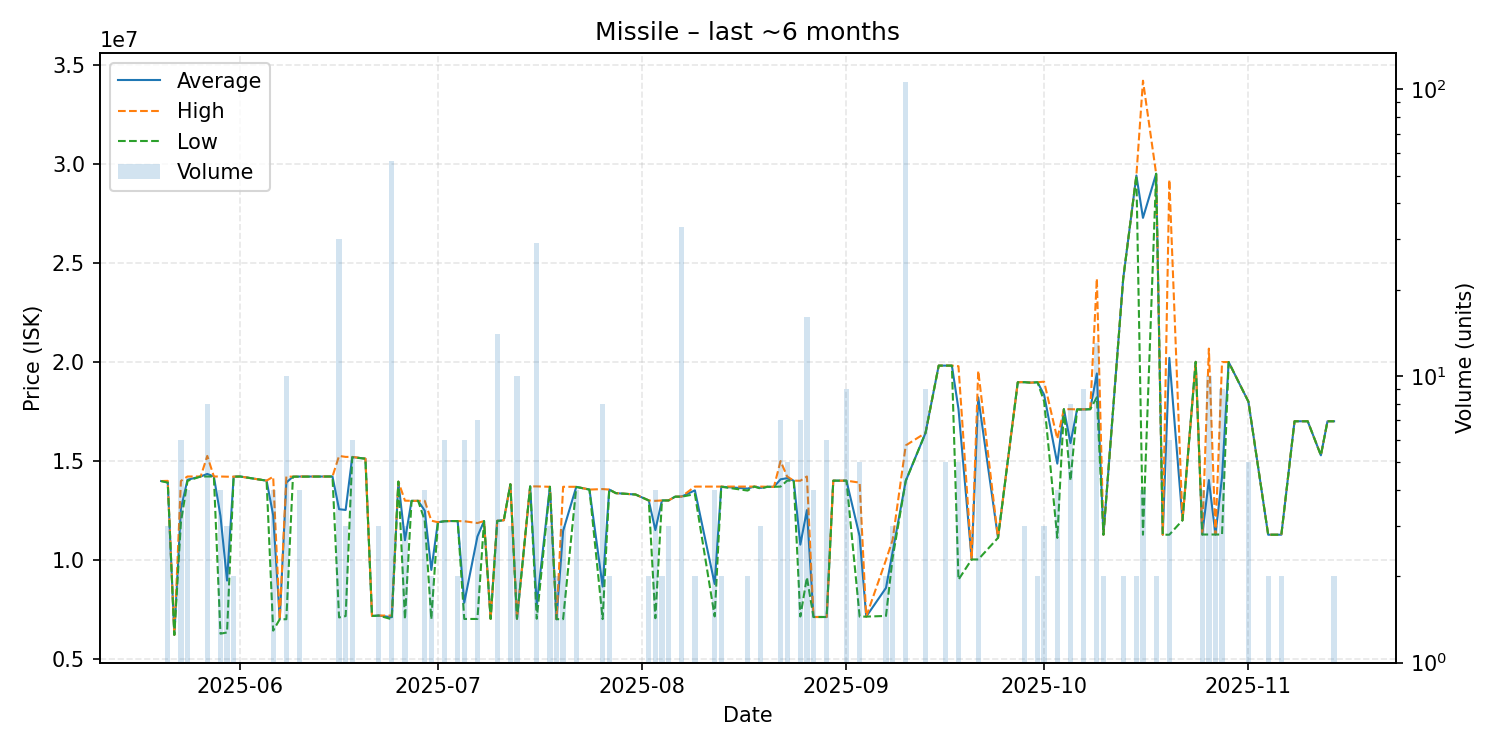

Source data for this figure (header and first rows):
date, average, highest, lowest, order_count, volume
2025-05-20, 13980000, 13980000, 13980000, 1, 1
2025-05-21, 13930000, 13990000, 13900000, 2, 3
2025-05-22, 6211000, 6211000, 6211000, 1, 1
2025-05-23, 12593333, 13985000, 11900000, 5, 6
2025-05-24, 14047500, 14210000, 13990000, 3, 4
2025-05-26, 14210000, 14210000, 14210000, 1, 1
2025-05-27, 14340000, 15250000, 14210000, 2, 8
2025-05-28, 14210000, 14210000, 14210000, 1, 1
2025-05-29, 12222750, 14210000, 6271000, 4, 4
2025-05-30, 8954667, 14200000, 6332000, 2, 3
2025-05-31, 14200000, 14200000, 14200000, 2, 2
2025-06-01, 14210000, 14210000, 14210000, 1, 1
2025-06-05, 14000000, 14000000, 14000000, 1, 1
2025-06-06, 12253750, 14200000, 6425000, 4, 4
2025-06-07, 7001000, 7001000, 7001000, 1, 1
2025-06-08, 13905100, 14210000, 7001000, 7, 10
2025-06-09, 14200000, 14200000, 14200000, 1, 1
2025-06-10, 14207500, 14210000, 14200000, 3, 4
2025-06-15, 14210000, 14210000, 14210000, 1, 1
2025-06-16, 12557933, 15250000, 7092000, 9, 30
2025-06-17, 12520000, 15200000, 7160000, 3, 3
2025-06-18, 15193333, 15200000, 15180000, 2, 6
2025-06-20, 15110000, 15110000, 15110000, 1, 1
2025-06-21, 7165000, 7165000, 7165000, 1, 1
2025-06-22, 7186000, 7186000, 7186000, 1, 3
2025-06-24, 7103393, 7186000, 7000000, 9, 56
2025-06-25, 13950000, 13950000, 13950000, 1, 1
2025-06-26, 10993333, 12990000, 7000000, 3, 3
2025-06-27, 12980000, 12980000, 12980000, 1, 1
2025-06-28, 12980000, 12980000, 12980000, 1, 1
2025-06-29, 12485000, 12980000, 11990000, 3, 4
2025-06-30, 9491000, 11980000, 7002000, 2, 2
2025-07-01, 11900000, 11900000, 11900000, 1, 1
2025-07-02, 11951667, 11960000, 11950000, 4, 6
2025-07-03, 11960000, 11960000, 11960000, 1, 1
2025-07-04, 11960000, 11960000, 11960000, 2, 2
2025-07-05, 7837667, 11950000, 7015000, 3, 6
2025-07-07, 11180714, 11860000, 7015000, 4, 7
2025-07-08, 11960000, 11960000, 11960000, 1, 1
2025-07-09, 7021000, 7021000, 7021000, 1, 1
2025-07-10, 11972143, 11980000, 11960000, 5, 14
2025-07-11, 12000000, 12000000, 12000000, 1, 1
2025-07-12, 13820000, 13820000, 13820000, 1, 3
2025-07-13, 7026800, 7027000, 7026000, 2, 10
2025-07-15, 13710000, 13710000, 13710000, 1, 1
2025-07-16, 7712655, 13710000, 7026000, 7, 29
2025-07-18, 13690000, 13690000, 13690000, 1, 3
2025-07-19, 7004000, 7004000, 7004000, 2, 2
2025-07-20, 11461333, 13690000, 7004000, 2, 3
2025-07-22, 13687500, 13690000, 13680000, 3, 4
2025-07-24, 13550000, 13550000, 13550000, 1, 1
2025-07-26, 8649000, 13575000, 7007500, 5, 8
2025-07-27, 13550000, 13550000, 13550000, 2, 2
2025-07-28, 13370000, 13370000, 13370000, 1, 1
2025-07-31, 13300000, 13300000, 13300000, 1, 1
2025-08-02, 13000000, 13000000, 13000000, 2, 2
2025-08-03, 11503250, 12980000, 7053000, 4, 4
2025-08-04, 13000000, 13000000, 13000000, 2, 2
2025-08-05, 13000000, 13000000, 13000000, 3, 3
2025-08-06, 13190000, 13190000, 13190000, 1, 1
... 66 more rows
